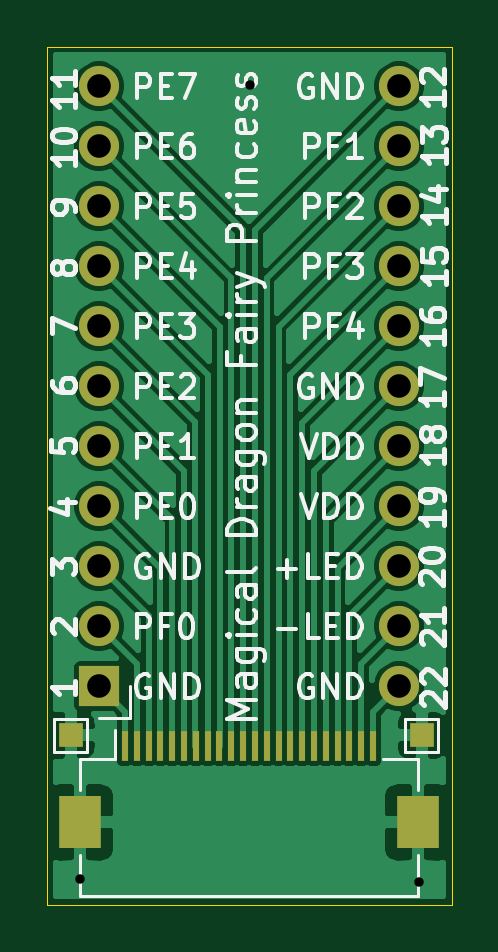
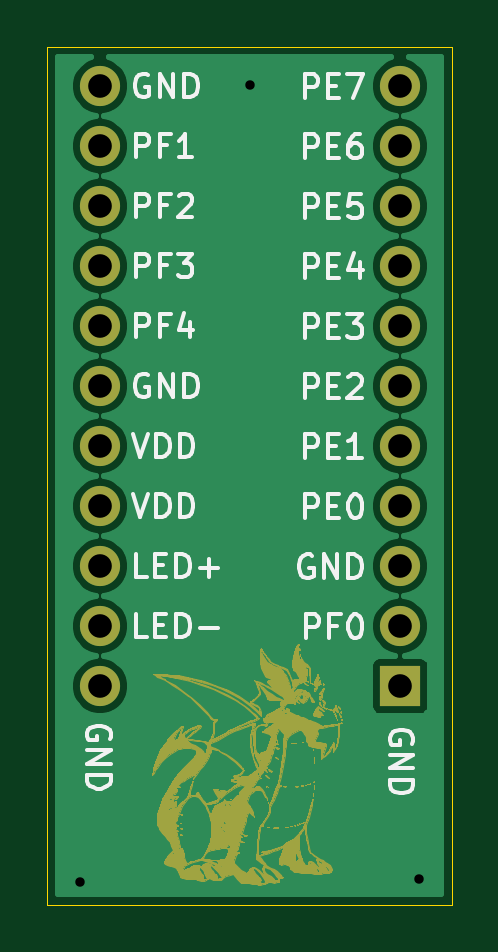
Circuit board: 11 layer files. Board 17.1 x 36.3 mm.
- bottom_copper: breakout_longlcd-B_Cu.gbr (37733 bytes)
- bottom_mask: breakout_longlcd-B_Mask.gbr (174895 bytes)
- paste: breakout_longlcd-B_Paste.gbr (482 bytes)
- bottom_silk: breakout_longlcd-B_SilkS.gbr (17624 bytes)
- outline: breakout_longlcd-Edge_Cuts.gbr (727 bytes)
- top_copper: breakout_longlcd-F_Cu.gbr (61120 bytes)
- top_mask: breakout_longlcd-F_Mask.gbr (2095 bytes)
- paste: breakout_longlcd-F_Paste.gbr (1219 bytes)
- top_silk: breakout_longlcd-F_SilkS.gbr (37678 bytes)
- drill: breakout_longlcd-NPTH.drl (282 bytes)
- drill: breakout_longlcd-PTH.drl (704 bytes)

=== bottom_copper: breakout_longlcd-B_Cu.gbr (37733 bytes, source omitted) ===
=== bottom_mask: breakout_longlcd-B_Mask.gbr (174895 bytes, source omitted) ===
=== paste: breakout_longlcd-B_Paste.gbr ===
%TF.GenerationSoftware,KiCad,Pcbnew,(5.1.7)-1*%
%TF.CreationDate,2021-02-13T22:19:47+01:00*%
%TF.ProjectId,breakout_longlcd,62726561-6b6f-4757-945f-6c6f6e676c63,rev?*%
%TF.SameCoordinates,Original*%
%TF.FileFunction,Paste,Bot*%
%TF.FilePolarity,Positive*%
%FSLAX46Y46*%
G04 Gerber Fmt 4.6, Leading zero omitted, Abs format (unit mm)*
G04 Created by KiCad (PCBNEW (5.1.7)-1) date 2021-02-13 22:19:47*
%MOMM*%
%LPD*%
G01*
G04 APERTURE LIST*
G04 APERTURE END LIST*
M02*

=== bottom_silk: breakout_longlcd-B_SilkS.gbr (17624 bytes, source omitted) ===
=== outline: breakout_longlcd-Edge_Cuts.gbr ===
%TF.GenerationSoftware,KiCad,Pcbnew,(5.1.7)-1*%
%TF.CreationDate,2021-02-13T22:19:47+01:00*%
%TF.ProjectId,breakout_longlcd,62726561-6b6f-4757-945f-6c6f6e676c63,rev?*%
%TF.SameCoordinates,Original*%
%TF.FileFunction,Profile,NP*%
%FSLAX46Y46*%
G04 Gerber Fmt 4.6, Leading zero omitted, Abs format (unit mm)*
G04 Created by KiCad (PCBNEW (5.1.7)-1) date 2021-02-13 22:19:47*
%MOMM*%
%LPD*%
G01*
G04 APERTURE LIST*
%TA.AperFunction,Profile*%
%ADD10C,0.050000*%
%TD*%
G04 APERTURE END LIST*
D10*
X149250400Y-114858800D02*
X132130800Y-114858800D01*
X132130800Y-78536800D02*
X132130800Y-114858800D01*
X149250400Y-78536800D02*
X132130800Y-78536800D01*
X149250400Y-114858800D02*
X149250400Y-78536800D01*
M02*

=== top_copper: breakout_longlcd-F_Cu.gbr (61120 bytes, source omitted) ===
=== top_mask: breakout_longlcd-F_Mask.gbr ===
%TF.GenerationSoftware,KiCad,Pcbnew,(5.1.7)-1*%
%TF.CreationDate,2021-02-13T22:19:47+01:00*%
%TF.ProjectId,breakout_longlcd,62726561-6b6f-4757-945f-6c6f6e676c63,rev?*%
%TF.SameCoordinates,Original*%
%TF.FileFunction,Soldermask,Top*%
%TF.FilePolarity,Negative*%
%FSLAX46Y46*%
G04 Gerber Fmt 4.6, Leading zero omitted, Abs format (unit mm)*
G04 Created by KiCad (PCBNEW (5.1.7)-1) date 2021-02-13 22:19:47*
%MOMM*%
%LPD*%
G01*
G04 APERTURE LIST*
%ADD10R,1.000000X1.000000*%
%ADD11O,1.700000X1.700000*%
%ADD12C,1.700000*%
%ADD13R,1.700000X1.700000*%
%ADD14R,0.300000X1.300000*%
%ADD15R,1.800000X2.200000*%
G04 APERTURE END LIST*
D10*
%TO.C,REF\u002A\u002A*%
X133121400Y-107696000D03*
%TD*%
%TO.C,REF\u002A\u002A*%
X147980400Y-107696000D03*
%TD*%
D11*
%TO.C,J3*%
X147017740Y-105613200D03*
X147017740Y-103073200D03*
X147017740Y-100533200D03*
X147017740Y-97993200D03*
X147017740Y-95453200D03*
X147017740Y-92913200D03*
X147017740Y-90373200D03*
X147017740Y-87833200D03*
X147017740Y-85293200D03*
X147017740Y-82753200D03*
D12*
X147017740Y-80213200D03*
%TD*%
D11*
%TO.C,J2*%
X134317740Y-80213200D03*
X134317740Y-82753200D03*
X134317740Y-85293200D03*
X134317740Y-87833200D03*
X134317740Y-90373200D03*
X134317740Y-92913200D03*
X134317740Y-95453200D03*
X134317740Y-97993200D03*
X134317740Y-100533200D03*
X134317740Y-103073200D03*
D13*
X134317740Y-105613200D03*
%TD*%
D14*
%TO.C,J1*%
X145915200Y-108132000D03*
X145415200Y-108132000D03*
X144915200Y-108132000D03*
X144415200Y-108132000D03*
X143915200Y-108132000D03*
X143415200Y-108132000D03*
X142915200Y-108132000D03*
X142415200Y-108132000D03*
X141915200Y-108132000D03*
X141415200Y-108132000D03*
X140915200Y-108132000D03*
X140415200Y-108132000D03*
X139915200Y-108132000D03*
X139415200Y-108132000D03*
X138915200Y-108132000D03*
X138415200Y-108132000D03*
X137915200Y-108132000D03*
X137415200Y-108132000D03*
X136915200Y-108132000D03*
X136415200Y-108132000D03*
X135915200Y-108132000D03*
X135415200Y-108132000D03*
D15*
X133515200Y-111382000D03*
X147815200Y-111382000D03*
%TD*%
M02*

=== paste: breakout_longlcd-F_Paste.gbr ===
%TF.GenerationSoftware,KiCad,Pcbnew,(5.1.7)-1*%
%TF.CreationDate,2021-02-13T22:19:47+01:00*%
%TF.ProjectId,breakout_longlcd,62726561-6b6f-4757-945f-6c6f6e676c63,rev?*%
%TF.SameCoordinates,Original*%
%TF.FileFunction,Paste,Top*%
%TF.FilePolarity,Positive*%
%FSLAX46Y46*%
G04 Gerber Fmt 4.6, Leading zero omitted, Abs format (unit mm)*
G04 Created by KiCad (PCBNEW (5.1.7)-1) date 2021-02-13 22:19:47*
%MOMM*%
%LPD*%
G01*
G04 APERTURE LIST*
%ADD10R,0.300000X1.300000*%
%ADD11R,1.800000X2.200000*%
G04 APERTURE END LIST*
D10*
%TO.C,J1*%
X145915200Y-108132000D03*
X145415200Y-108132000D03*
X144915200Y-108132000D03*
X144415200Y-108132000D03*
X143915200Y-108132000D03*
X143415200Y-108132000D03*
X142915200Y-108132000D03*
X142415200Y-108132000D03*
X141915200Y-108132000D03*
X141415200Y-108132000D03*
X140915200Y-108132000D03*
X140415200Y-108132000D03*
X139915200Y-108132000D03*
X139415200Y-108132000D03*
X138915200Y-108132000D03*
X138415200Y-108132000D03*
X137915200Y-108132000D03*
X137415200Y-108132000D03*
X136915200Y-108132000D03*
X136415200Y-108132000D03*
X135915200Y-108132000D03*
X135415200Y-108132000D03*
D11*
X133515200Y-111382000D03*
X147815200Y-111382000D03*
%TD*%
M02*

=== top_silk: breakout_longlcd-F_SilkS.gbr (37678 bytes, source omitted) ===
=== drill: breakout_longlcd-NPTH.drl ===
M48
; DRILL file {KiCad (5.1.7)-1} date 02/13/21 22:20:53
; FORMAT={-:-/ absolute / inch / decimal}
; #@! TF.CreationDate,2021-02-13T22:20:53+01:00
; #@! TF.GenerationSoftware,Kicad,Pcbnew,(5.1.7)-1
; #@! TF.FileFunction,NonPlated,1,2,NPTH
FMAT,2
INCH
%
G90
G05
T0
M30

=== drill: breakout_longlcd-PTH.drl ===
M48
; DRILL file {KiCad (5.1.7)-1} date 02/13/21 22:20:53
; FORMAT={-:-/ absolute / inch / decimal}
; #@! TF.CreationDate,2021-02-13T22:20:53+01:00
; #@! TF.GenerationSoftware,Kicad,Pcbnew,(5.1.7)-1
; #@! TF.FileFunction,Plated,1,2,PTH
FMAT,2
INCH
T1C0.0157
T2C0.0394
%
G90
G05
T1
X5.257Y-4.48
X5.539Y-3.156
X5.821Y-4.484
T2
X5.7881Y-3.158
X5.7881Y-3.258
X5.7881Y-3.358
X5.7881Y-3.458
X5.7881Y-3.558
X5.7881Y-3.658
X5.7881Y-3.758
X5.7881Y-3.858
X5.7881Y-3.958
X5.7881Y-4.058
X5.7881Y-4.158
X5.2881Y-3.158
X5.2881Y-3.258
X5.2881Y-3.358
X5.2881Y-3.458
X5.2881Y-3.558
X5.2881Y-3.658
X5.2881Y-3.758
X5.2881Y-3.858
X5.2881Y-3.958
X5.2881Y-4.058
X5.2881Y-4.158
T0
M30

